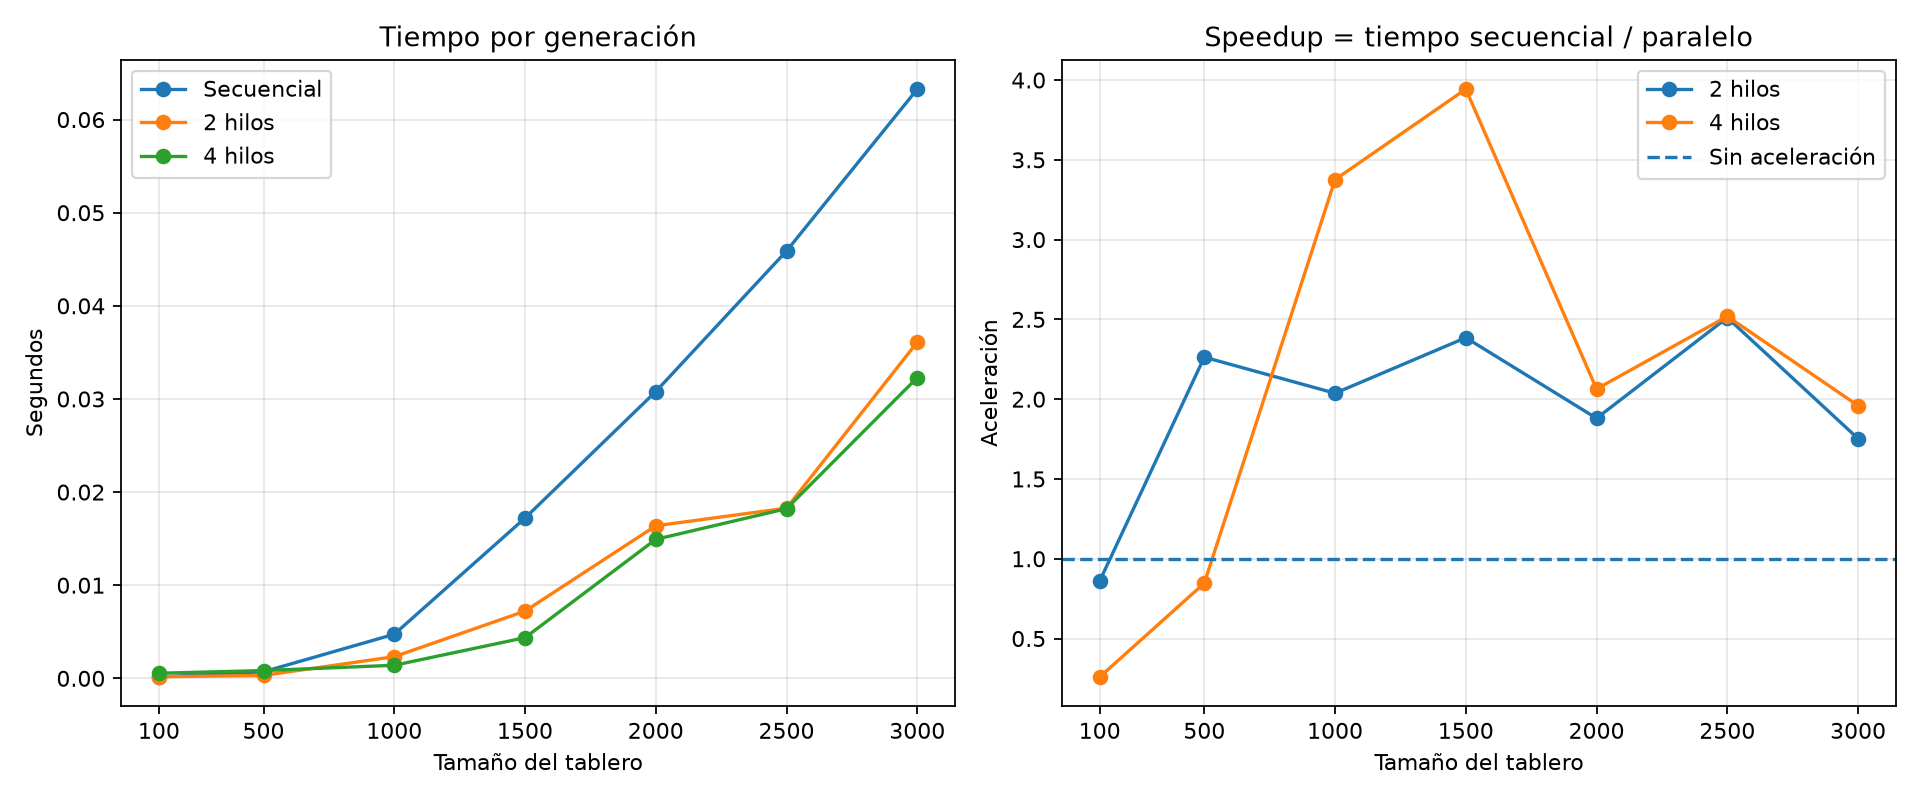

The file beside this chart, header and first rows:
size, mode, workers, seconds_per_generation, speedup
100, SEQ, 1, 0.0001416, 1.0
100, HILOS, 2, 0.0001646, 0.8604
100, HILOS, 4, 0.000547, 0.2589
500, SEQ, 1, 0.0007049, 1.0
500, HILOS, 2, 0.0003114, 2.263
500, HILOS, 4, 0.0008323, 0.8469
1000, SEQ, 1, 0.004732, 1.0
1000, HILOS, 2, 0.002322, 2.037
1000, HILOS, 4, 0.001402, 3.376
1500, SEQ, 1, 0.01721, 1.0
1500, HILOS, 2, 0.007214, 2.385
1500, HILOS, 4, 0.004364, 3.943
2000, SEQ, 1, 0.0308, 1.0
2000, HILOS, 2, 0.01638, 1.88
2000, HILOS, 4, 0.01492, 2.064
2500, SEQ, 1, 0.04589, 1.0
2500, HILOS, 2, 0.01827, 2.511
2500, HILOS, 4, 0.01821, 2.519
3000, SEQ, 1, 0.06327, 1.0
3000, HILOS, 2, 0.0361, 1.753
3000, HILOS, 4, 0.03229, 1.959
